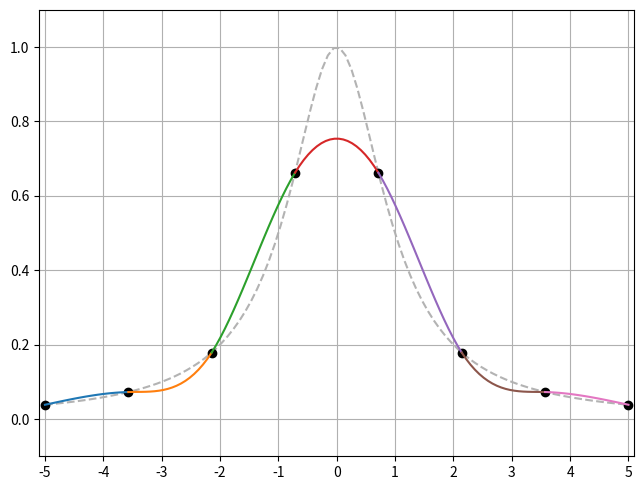

Reproduce this figure in Python. (Note: this script raises an exception after producing the figure.)
import numpy as np
import matplotlib.pyplot as plt

n = 8

def interpolateRungeSpline( n = 8) :
    """
    Intepolate the Runge function using a spline.

    :param n: number of interpolation points
    :return: list of local polynomials as np.poly1d objects
    """

    # interpolation points
    # TODO: Interpolationspunkte erzeugen
    x = np.linspace(-5, 5, n, endpoint=True) 
    y = 1 / (1 + (x * x))
    # FIXME
    # yp1 = (- 2 * x) / (pow((1 + (x * x)), 2))
    # yp2 = (8 * pow(x, 2)) / pow((pow(x, 2) + 1), 3) - (2 / (pow((1 + (x * x)), 2)))

    # construct linear system
    # TODO: lineares Gleichungssystem erstellen
    dim = 4 * (n - 1)
    b = np.zeros((dim, 1))
    A = np.zeros((dim, dim))
    
    for i in range(n-1):
        x1 = x[i]
        x2 = x[i+1]
        y1 = y[i]
        y2 = y[i+1]
        b[i*4:(i+1)*4, 0] = [y1, y2, 0, 0]

        A[i*4, i*4:(i+1)*4] = [pow(x1,3), pow(x1,2), x1, 1] 
        A[i*4+1, i*4:(i+1)*4] = [pow(x2,3), pow(x2,2), x2, 1]
        if (i != n-2):
            A[i*4+2, i*4:(i+2)*4] = [3*pow(x2,2), 2 * x2, 1, 0, -3*pow(x2,2), -2 * x2, -1, 0, ]
            A[i*4+3, i*4:(i+2)*4] = [6*x2, 2, 0, 0, -6*x2, -2, 0, 0]
        else: 
            A[i*4+2, 0:4] = [6*x[0], 2, 0, 0]
            A[i*4+3, i*4:(i+1)*4] = [6*x2, 2, 0, 0]
    # solve linear system for the coefficients of the spline
    # TODO: lineares Gleichungssystem loesen
    coeffs = np.linalg.solve(A, b)
    print(coeffs.shape)
    # extract local pieces
    spline = []
    # TODO: lokale Polynome extrahieren und np.poly1d Okjekte erzeugen
    for k in range(n-1):
        spline.append(np.poly1d(coeffs[k*4:(k+1)*4, 0]))

    return spline


n = 8
spline = interpolateRungeSpline( n)

##################################################
# Plotting

# Plot Runge function
rx = np.linspace( -5.0, 5.0, 100)
ry = 1.0 / (1.0 + rx**2)
plt.plot(rx, ry, '--', color='0.7', zorder=0)

# Plot interpolation points
x = np.linspace(-5.0, 5.0, n)
y = 1.0 / (1 + x**2)
plt.plot(x, y, 'ko')

# Plot spline interpolation
x = np.linspace(-5.0, 5.0, n)
for i in range(n-1):
    p = spline[i]
    tx = np.linspace( x[i], x[i+1], 20)
    ty = p(tx)
    plt.plot(tx, ty, '-')

# Beautify plot
plt.grid(True)
plt.xlim(-5.1,5.1)
plt.xticks(np.linspace(-5,5,11))
plt.ylim(-0.1,1.1)
plt.subplots_adjust(left=0.05, right=0.98, top=0.98, bottom=0.05)

# Save plot
plt.savefig('./figures/aufgabe1d.pdf')
plt.show()
